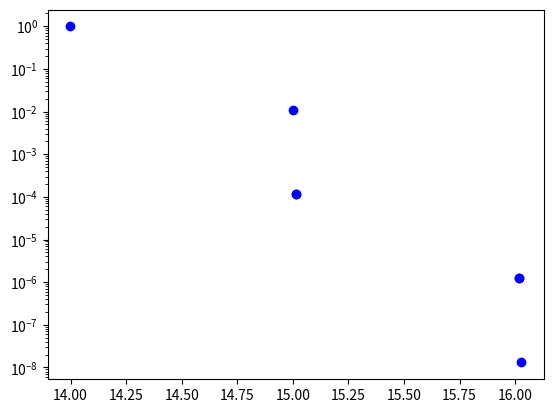

Recreate this plot in Python.
import math
import time
import matplotlib.pyplot as plt
from itertools import product

elements = {}

elements["H"] = {}
elements["H"]["isotopes"] = [(0.999885, 0.999885), (0.000115, 2.0141017778)]

elements["C"] = {}
elements["C"]["isotopes"] = [(0.9893, 12.0), (0.0107, 13.0033548378)]

elements["O"] = {}
elements["O"]["isotopes"] = [
    (0.99757, 15.99491461956),
    (0.00038, 16.99913170),
    (0.00205, 17.9991610),
]

elements["Al"] = {}
elements["Al"]["isotopes"] = [(1, 26.9815386)]

elements["Cl"] = {}
elements["Cl"]["isotopes"] = [(0.7576, 34.96885268), (0.2424, 36.96590259)]

elements["S"] = {}
elements["S"]["isotopes"] = [
    (0.9493, 31.97207100),
    (0.0076, 32.97145876),
    (0.0429, 33.96786690),
    (0.0002, 35.96708076),
]


class MassCalculator(object):
    def __init__(self, elements):
        self.elements = elements

    def isotope_spectrum(self, element_list):
        """Calculate isotope spectrum of molecule"""
        spectrum = []
        index_list = []
        for element in element_list:
            index_list.append(range(0, len(self.elements[element]["isotopes"])))

        t = 0
        for index in product(*index_list):
            t += 1
        print(t)
        print(element_list)
        for index in product(*index_list):
            print(index)
            propability = 1
            mass = 0
            # BUG!!! Identical atomic configurations er treated as separate and thus the numbers does not add up!!!
            for i in range(0, len(element_list)):
                current_isotope = self.elements[element_list[i]]["isotopes"][index[i]]
                propability = propability * current_isotope[0]
                mass = mass + current_isotope[1]
                if propability < 1e-9:
                    break
            print(propability)
            if propability > 1e-9:
                spectrum.append((propability, mass))
        mass_axis = [m[1] for m in spectrum]
        intensity_axis = [i[0] for i in spectrum]

        fig = plt.figure()
        axis = fig.add_subplot(1, 1, 1)
        axis.plot(mass_axis, intensity_axis, "bo")
        axis.set_yscale("log")
        plt.show()

        return sorted(spectrum, reverse=True)

    def elemental_combinations(self, target_mass, element_list=None):
        """Find all molecular combination with a highest peak close
        to target mass"""
        max_amounts = {}
        for element in self.elements:
            # This currently assumes most abundant element is first in list
            weight = self.elements[element]["isotopes"][0][1]
            amount = int(math.floor(target_mass / weight))
            if amount > 0:
                max_amounts[element] = amount

        range_lists = []
        element_list = []
        for element in max_amounts:
            range_lists.append(range(0, max_amounts[element] + 1))
            element_list.append(element)

        candidates = []
        for index in product(*range_lists):
            weight = 0
            for i in range(0, len(element_list)):
                element_weight = index[i] * self.elements[element_list[i]]["isotopes"][0][1]
                weight += element_weight

            if (weight > target_mass - 0.5) and (weight < target_mass + 0.5):
                candidate = {}
                for i in range(0, len(element_list)):
                    if index[i] > 0:
                        candidate[element_list[i]] = index[i]
                candidates.append(candidate)
        return candidates


ms = MassCalculator(elements)
print(ms.isotope_spectrum(["C"] + ["H"] * 2))

# print(ms.isotope_spectrum(['C']*12 + ['H']*8 + ['S']))

# t = time.time()
# ms.isotope_spectrum(['C']*12 + ['H']*8 + ['S'])
# ms.isotope_spectrum(['C']*14 + ['H']*14 + ['S'])
# print(time.time() - t)
# print(ms.elemental_combinations(85))
